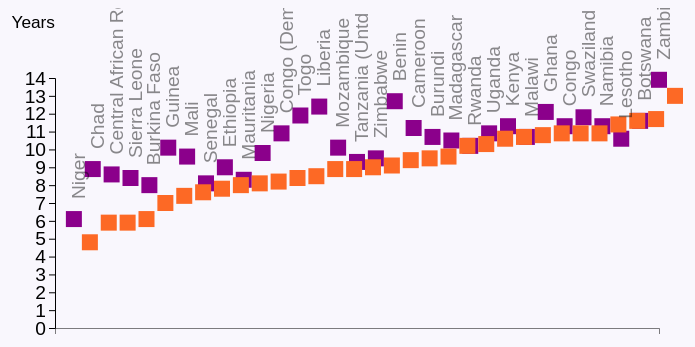
D3 v4 page, settled after 480 driven frames (8 s of simulated time); the page loaded 1 data file(s).


            var pad = 70;
            var w = screen.width*.93;
            var h = screen.height*.65;
            
            d3.csv("edSubSahAfrCont2.csv", function(error, data) {
              if (error) throw error;
             
            var div = d3.select("#plot").append("div")	
    .attr("class", "tooltip")				
    .style("opacity", 0);  
            
            var svg = d3.select("#plot")
            .append("svg")
            .attr("height", h)
            .attr("width", w);
            

              
            var xScale = d3.scaleLinear()
            .domain([0, 32])  
            .range([pad, w - pad]);
            
            
            
            
            var yScale = d3.scaleLinear()
            .domain([0, 14])
            .range([h - pad, pad]);
            
            
            var xAxis = d3.axisBottom(xScale);
            var yAxis = d3.axisLeft(yScale);
            
            
            var mSquare = svg.selectAll("rect")
            .data(data)
            .enter()
            .append("rect")
                .attr("class", "maleSquare")
                .attr("x", function(d) {return xScale(d['count'])-8;})  
                .attr("y", function(d) {return yScale(d['mExp2013'])-8;})
                .attr("width", 16)
                .attr("height", 16)
                .attr("fill", "rgb(139,0,139)")
                .attr('visibility', 'visible')
                .on("mouseover", function(d) {		
            div.transition()		
                .duration(200)		
                .style("opacity", .7);
            div	.html("expected: " + d.mExp2013 +"</br>  mean: " + d.mMean2013)	
                .style("left", (d3.event.pageX + 20) + "px")		
                .style("top", (d3.event.pageY - 48) + "px");	
            })					
        .on("mouseout", function(d) {		
            div.transition()		
                .duration(500)		
                .style("opacity", 0);	
        });
                
        
                // .attr("opacity", 0.8);
               
            
            
            var fSquare = svg.selectAll("rect2")
            .data(data)
            .enter()
            .append("rect")
                .attr("class", "femaleSquare")
                .attr("x", function(d) {return xScale(d['count'])+8;})  
                .attr("y", function(d) {return yScale(d['fExp2013'])-8;})
                .attr("width", 16)
                .attr("height", 16)
                .attr("fill", "#fd6925")
                .attr('visibility', 'visible')
                .on("mouseover", function(d) {		
            div.transition()		
                .duration(200)		
                .style("opacity", .7);
            div	.html("expected: " + d.fExp2013 +"</br>  mean: " + d.fMean2013)	
                .style("left", (d3.event.pageX + 20) + "px")		
                .style("top", (d3.event.pageY - 48) + "px");	
            })					
        .on("mouseout", function(d) {		
            div.transition()		
                .duration(500)		
                .style("opacity", 0);	
        });
                // .attr("opacity", 0.8);
                // .on('click', function(){d3.selectAll('rect').attr('visibility','hidden'); svg.selectAll('.bar').attr('visibility', 'visible');});
            
           
            
            var mDifference = svg.selectAll("mRectDif")
                .data(data)
                .enter()
                .append('rect')
                .attr("x", function(d) {return xScale(d['count'])-8;})  
                .attr("y", function(d) {return yScale(d['mExp2013'])-8;})
                .attr("height", function(d) {return yScale(d['mMean2013']) - yScale(d['mExp2013']);})
                .attr('class', 'maleDif')
                .attr('width', 16)
                .attr("fill", "rgb(139,0,139)")
                .attr('visibility', 'hidden')
                .attr("opacity", 0)
                .on("mouseover", function(d) {		
            div.transition()		
                .duration(200)		
                .style("opacity", .7);
            div	.html("expected: " + d.mExp2013 +"</br>  mean: " + d.mMean2013)	
                .style("left", (d3.event.pageX + 20) + "px")		
                .style("top", (d3.event.pageY - 48) + "px");	
            })					
        .on("mouseout", function(d) {		
            div.transition()		
                .duration(500)		
                .style("opacity", 0);	
        });
            
            var fDifference = svg.selectAll("fRectDif")
                .data(data)
                .enter()
                .append('rect')
                .attr("x", function(d) {return xScale(d['count'])+8;})  
                .attr("y", function(d) {return yScale(d['fExp2013'])-8;})
                .attr("height", function(d) {return yScale(d['fMean2013']) - yScale(d['fExp2013']);})
                .attr('class', 'femaleDif')
                .attr('width', 16)
                .attr("fill", "#fd6925")
                .attr('visibility', 'hidden')
                .attr("opacity", 0)
                .on("mouseover", function(d) {		
            div.transition()		
                .duration(200)		
                .style("opacity", .7);
            div	.html("expected: " + d.fExp2013 +"</br>  mean: " + d.fMean2013)	
                .style("left", (d3.event.pageX + 20) + "px")		
                .style("top", (d3.event.pageY - 48) + "px");	
            })					
        .on("mouseout", function(d) {		
            div.transition()		
                .duration(500)		
                .style("opacity", 0);	
        });;
            
            var xLabel = svg.selectAll('text') 
                .data(data)
                .enter()
                .append('text')
                .text(function(d) { return d.Country; })
                .attr('transform', function(d, i) { return 'translate('+ (xScale(d['count'])+11)  + " , "  + (yScale(d['mExp2013'])-20) + ') rotate(-90) '; })
                // .attr('transform', function(d, i) { return 'translate(' + (x(1)/2) + ', ' + (window.innerHeight-y(d.operatingExpenses)) + ')rotate(-90)'; });
                .attr("fill", "black")
                .attr('class', 'countryLabel')
                .attr('visibility', 'visible')
                .attr('opacity', .45);
                
            
            var fBar = svg.selectAll('barRect')
                .data(data)
                .enter()
                .append('rect')
                .attr("x", function(d) {return xScale(d['count'])+8;})  
                .attr("y", function(d) {return yScale(d['fMean2013'])-8;})
                .attr("height", function(d) {return ((h - pad + 8) - yScale(d['fMean2013']));})
                .attr('class', 'bar')
                .attr('width', 16)
                .attr("fill", "#fd6925")
                .attr('visibility', 'hidden')
                .attr("opacity", 0.5)
                .on("mouseover", function(d) {		
            div.transition()		
                .duration(200)		
                .style("opacity", .7);
            div	.html("expected: " + d.fExp2013 +"</br>  mean: " + d.fMean2013)	
                .style("left", (d3.event.pageX + 20) + "px")		
                .style("top", (d3.event.pageY - 48) + "px");	
            })					
        .on("mouseout", function(d) {		
            div.transition()		
                .duration(500)		
                .style("opacity", 0);	
        });
        
            var mBar = svg.selectAll('barRect')
                .data(data)
                .enter()
                .append('rect')
                .attr("x", function(d) {return xScale(d['count'])-8;})  
                .attr("y", function(d) {return yScale(d['mMean2013'])-8;})
                .attr("height", function(d) {return ((h - pad + 8) - yScale(d['mMean2013']));})
                .attr('class', 'bar')
                .attr('width', 16)
                .attr("fill", "rgb(139,0,139)")
                .attr('visibility', 'hidden')
                .attr("opacity", 0.5)
                .on("mouseover", function(d) {		
            div.transition()		
                .duration(200)		
                .style("opacity", .7);
            div	.html("expected: " + d.mExp2013 +"</br>  mean: " + d.mMean2013)	
                .style("left", (d3.event.pageX + 20) + "px")		
                .style("top", (d3.event.pageY - 48) + "px");	
            })					
        .on("mouseout", function(d) {		
            div.transition()		
                .duration(500)		
                .style("opacity", 0);	
        });
             
                

            var bottomAxis = svg.append('g')
                .attr("class", "x-axis")
                .attr("transform", "translate(0," + (h - pad) + ")")
                .attr('class', 'x-axisBottom')
                .call(xAxis);
                
            bottomAxis.selectAll("text").remove();

    

            svg.append("g")
                .attr("class", "y-axis")
                .attr("transform", "translate(" + pad +", 0)")
                .call(yAxis);
            
            d3.select('.y-axis')
                .append('text')
                .attr("class", "axis-title")
                .attr("transform", 'translate (0,20)')
                .attr('fill','black')
                .text("Years")
                .attr("class", "yearLabel");


            d3.selectAll('.countryLabel').on('click', function() {
                 d3.select(this)
                    .attr('opacity', .95)
                    .attr('visibility', 'visible');
            });
            
            
            
            d3.selectAll("input")
                .on("change", changed);
                
            var timeout = d3.timeout(function() {
                d3.select("input[value=\"grouped\"]")
                .property("checked", true)
                .dispatch("change");
            }, 1000000);
            
            function changed() {
                timeout.stop();
                if (this.value === "grouped") transitionGrouped();
                else if (this.value === "difference") transitionDifference();
                else transitionStacked();
            }
        
    function transitionGrouped() {
                
            var xScale = d3.scaleLinear()
            .domain([0, 32])  
            .range([pad, w - pad]);
            
            
            var yScale = d3.scaleLinear()
            .domain([0, 14])
            .range([h - pad, pad]);
            
            
          
            
            var xAxis = d3.axisBottom(xScale);
            var yAxis = d3.axisLeft(yScale);
            
             svg.selectAll("rect.bar").remove();
            
           mSquare.transition()
                .duration(1750)
                .attr("x", function(d) {return xScale(d['count'])-8;})  
                .attr("y", function(d) {return yScale(d['mExp2013'])-8;})
                .attr("width", 16)
                .attr("height", 16)
                .attr("fill", "rgb(139,0,139)")
                .attr('visibility', 'visible');
                // .attr("opacity", 0.7);
                // .on('click', function(){d3.selectAll('rect').attr('visibility','visible'); svg.selectAll('.bar').attr('visibility', 'hidden');});
                
            
            fSquare.transition()
                    .duration(1750)
                    .attr("x", function(d) {return xScale(d['count'])+8;})  
                    .attr("y", function(d) {return yScale(d['fExp2013'])-8;})
                    .attr("width", 16)
                    .attr("height", 16)
                    .attr("fill", "#fd6925")
                    .attr('visibility', 'visible');
                    
                    // .attr("opacity", 0.7);
                    // .on('click', function(){d3.selectAll('rect').attr('visibility','visible'); svg.selectAll('.bar').attr('visibility', 'hidden');});
                    
                    
            mDifference.transition()
            .duration(1750)
                .attr("x", function(d) {return xScale(d['count'])-8;})  
                .attr("y", function(d) {return yScale(d['mExp2013'])-8;})
                .attr("height", function(d) {return yScale(d['mMean2013']) - yScale(d['mExp2013']);})
                .attr('class', 'polygon')
                .attr('width', 16)
                .attr("fill", "rgb(139,0,139)")
                .attr('visibility', 'visible')
                .attr("opacity", 0.25);
            
            fDifference.transition()
            .duration(1550)
                .attr("x", function(d) {return xScale(d['count'])+8;})  
                .attr("y", function(d) {return yScale(d['fExp2013'])-8;})
                .attr("height", function(d) {return yScale(d['fMean2013']) - yScale(d['fExp2013']);})
                .attr('class', 'polygon')
                .attr('width', 16)
                .attr("fill", "#fd6925")
                .attr('visibility', 'visible')
                .attr("opacity", 0.25); 
            
          
                    
            xLabel.transition()
                  .duration(1550)
                .attr('transform', function(d, i) { return 'translate('+ (xScale(d['count'])+11)  + " , "  + (yScale(d['mExp2013'])-20) + ') rotate(-90) '; })
                // .attr('transform', function(d, i) { return 'translate(' + (x(1)/2) + ', ' + (window.innerHeight-y(d.operatingExpenses)) + ')rotate(-90)'; });
                .attr("fill", "black")
                .attr('opacity', .35)
                .attr('class', 'countryLabel')
                .attr('visibility', 'visible')
                .attr('opacity', .35);

            

            svg.append("g")
                .attr("class", "y-axis")
                .attr("transform", "translate(" + pad +", 0)")
                .call(yAxis);


}

function transitionStacked() {
                
              var xScale = d3.scaleLinear()
            .domain([0, 32])  
            .range([pad, w - pad]);
            
            
            var yScale = d3.scaleLinear()
            .domain([0, 14])
            .range([h - pad, pad]);
            
            var xAxis = d3.axisBottom(xScale);
            var yAxis = d3.axisLeft(yScale);
            
            svg.selectAll("rect.bar").remove();
            
            mSquare.transition()
                .duration(1550)
                .attr("x", function(d) {return xScale(d['count'])-8;})  
                .attr("y", function(d) {return yScale(d['mMean2013'])-8;})
                .attr("width", 16)
                .attr("height", 16)
                .attr("fill", "rgb(139,0,139)")
                .attr('visibility', 'visible')
                // .attr("opacity", 0.7);
                
            
            fSquare.transition()
                    .duration(1550)
                    .attr("x", function(d) {return xScale(d['count'])+8;})  
                    .attr("y", function(d) {return yScale(d['fMean2013'])-8;})
                    .attr("width", 16)
                    .attr("height", 16)
                    .attr("fill", "#fd6925")
                    .attr('visibility', 'visible')
                    // .attr("opacity", 0.7);
                   
            
            mDifference.transition()
            .duration(2750)
                .attr("x", function(d) {return xScale(d['count'])-8;})  
                .attr("y", function(d) {return yScale(d['mExp2013'])-8;})
                .attr("height", function(d) {return yScale(d['mMean2013']) - yScale(d['mExp2013']);})
                .attr('class', 'polygon')
                .attr('width', 16)
                .attr("fill", "rgb(139,0,139)")
                .attr('visibility', 'visible')
                .attr("opacity", 0.25);
            
            fDifference.transition()
            .duration(2750)
                .attr("x", function(d) {return xScale(d['count'])+8;})  
                .attr("y", function(d) {return yScale(d['fExp2013'])-8;})
                .attr("height", function(d) {return yScale(d['fMean2013']) - yScale(d['fExp2013']);})
                .attr('class', 'polygon')
                .attr('width', 16)
                .attr("fill", "#fd6925")
                .attr('visibility', 'visible')
                .attr("opacity", 0.25); 
                    
             xLabel.transition()
                   .duration(1750)
                // .data(data)
                // .enter()
                // .append('text')
                // .text(function(d) { return d.Country; })
                // // .attr('x',function(d) {return xScale(d['count'])-7.5;})
                // // .attr('y',function(d) {return yScale(d['mExp2013'])-40;})
                .attr('transform', function(d, i) { return 'translate('+ (xScale(d['count'])+11)  + " , "  + (yScale(d['mMean2013'])-20) + ') rotate(-90) '; })
                // .attr('transform', function(d, i) { return 'translate(' + (x(1)/2) + ', ' + (window.innerHeight-y(d.operatingExpenses)) + ')rotate(-90)'; });
                .attr("fill", 'black')
                .attr('class', 'countryLabel')
                .attr('visibility', 'visible')
                .attr('opacity', .35);

           
    

            svg.append("g")
                .attr("class", "y-axis")
                .attr("transform", "translate(" + pad +", 0)")
                .call(yAxis);
                
            

            
}

function transitionDifference() {
 var xScale = d3.scaleLinear()
            .domain([0, 32])  
            .range([pad, w - pad]);
            
            
            var yScale = d3.scaleLinear()
            .domain([0, 14])
            .range([h - pad, pad]);
            
            var xAxis = d3.axisBottom(xScale);
            var yAxis = d3.axisLeft(yScale);
            
            
            
            mSquare.transition()
                .duration(1550)
                .attr("x", function(d) {return xScale(d['count'])-8;})  
                .attr("y", function(d) {return yScale(d['mExp2013'])-8;})
                .attr("width", 16)
                .attr("height", 16)
                .attr("fill", "rgb(139,0,139)")
                .attr('visibility', 'visible')
                // .attr("opacity", 0.7);
                
            
            fSquare.transition()
                    .duration(1550)
                    .attr("x", function(d) {return xScale(d['count'])+8;})  
                    .attr("y", function(d) {return yScale(d['fExp2013'])-8;})
                    .attr("width", 16)
                    .attr("height", 16)
                    .attr("fill", "#fd6925")
                    .attr('visibility', 'visible')
                    // .attr("opacity", 0.7);
                   
            
            // function transitionDifference() {mDifference.transition()
            mDifference.transition()
            .duration(2750)
                .attr("x", function(d) {return xScale(d['count'])-8;})  
                .attr("y", function(d) {return yScale(d['mExp2013'])-8;})
                .attr("height", function(d) {return yScale(d['mMean2013']) - yScale(d['mExp2013']);})
                .attr('class', 'polygon')
                .attr('width', 16)
                .attr("fill", "rgb(139,0,139)")
                .attr('visibility', 'visible')
                .attr("opacity", 0.45);
            
            fDifference.transition()
            .duration(2750)
                .attr("x", function(d) {return xScale(d['count'])+8;})  
                .attr("y", function(d) {return yScale(d['fExp2013'])-8;})
                .attr("height", function(d) {return yScale(d['fMean2013']) - yScale(d['fExp2013']);})
                .attr('class', 'polygon')
                .attr('width', 16)
                .attr("fill", "#fd6925")
                .attr('visibility', 'visible')
                .attr("opacity", 0.45); 
                    
             xLabel.transition()
                   .duration(1750)
                // .data(data)
                // .enter()
                // .append('text')
                // .text(function(d) { return d.Country; })
                // // .attr('x',function(d) {return xScale(d['count'])-7.5;})
                // // .attr('y',function(d) {return yScale(d['mExp2013'])-40;})
                .attr('transform', function(d, i) { return 'translate('+ (xScale(d['count'])+11)  + " , "  + (yScale(d['mExp2013'])-20) + ') rotate(-90) '; })
                // .attr('transform', function(d, i) { return 'translate(' + (x(1)/2) + ', ' + (window.innerHeight-y(d.operatingExpenses)) + ')rotate(-90)'; });
                .attr("fill", 'black')
                .attr('class', 'countryLabel')
                .attr('visibility', 'visible')
                .attr('opacity', .35);

           fBar = svg.selectAll('barRect')
                .data(data)
                .enter()
                .append('rect')
                .attr("x", function(d) {return xScale(d['count'])+8;})  
                .attr("y", function(d) {return yScale(d['fMean2013'])-8;})
                .attr("height", function(d) {return ((h - pad + 7.5) - yScale(d['fMean2013']));})
                .attr('class', 'bar')
                .attr('width', 16)
                .attr("fill", "#fd6925")
                .attr('visibility', 'visible')
                .attr("opacity", 0.75)
                
                
            mBar = svg.selectAll('barRect')
                .data(data)
                .enter()
                .append('rect')
                .attr("x", function(d) {return xScale(d['count'])-8;})  
                .attr("y", function(d) {return yScale(d['mMean2013'])-8;})
                .attr("height", function(d) {return ((h - pad + 7.5) - yScale(d['mMean2013']));})
                .attr('class', 'bar')
                .attr('width', 16)
                .attr("fill", "rgb(139,0,139)")
                .attr('visibility', 'visible')
                .attr("opacity", 0.75)
                .

    

            svg.append("g")
                .attr("class", "y-axis")
                .attr("transform", "translate(" + pad +", 0)")
                .call(yAxis);


}
  
            
             }); 
             
             
        //      .on("mouseover", function(d) {		
        //     div.transition()		
        //         .duration(200)		
        //         .style("opacity", .9);
        //     div	.html(d.mExp2013 + "<br/>"  + d.mMean2013)	
        //         .style("left", (d3.event.pageX) + "px")		
        //         .style("top", (d3.event.pageY - 28) + "px");	
        //     })					
        // .on("mouseout", function(d) {		
        //     div.transition()		
        //         .duration(500)		
        //         .style("opacity", 0);	
        // });
        
        

### data: edSubSahAfrCont2.csv
?count, HDIRank, Country, mExp2000, mExp2005, mExp2006, mExp2007, mExp2008, mExp2009, mExp2010, mExp2011, mExp2012, mExp2013, fExp2000, fExp2005, fExp2006, fExp2007, fExp2008, fExp2009, fExp2010, fExp2011, fExp2012, fExp2013, mMean1980
1, 187, Niger, , 4.5, 4.6, 4.8, 5, 5.2, 5.5, 5.8, 6.1, 6.1, , 3.1, 3.2, 3.3, 3.6, 3.9, 4.2, 4.5, 4.8, 4.8, 0.8
2, 184, Chad, 6.3, 6.9, , , 7.8, 8.3, 8.2, 8.9, 8.9, 8.9, 3.4, 4.1, , , 4.8, 5.1, 5.2, 5.9, 5.9, 5.9, 
3, 185, Central African Republic, , , , , , 8, , , 8.6, 8.6, , , , , , 5.4, , , 5.9, 5.9, 1.7
4, 183, Sierra Leone, , , , , , , , , 8.4, 8.4, , , , , , , , , 6.1, 6.1, 1.4
5, 181, Burkina Faso, 4.1, 5.3, 5.6, 6, 6.4, 6.9, 7.3, 7.7, 8, 8, 2.8, 4, 4.3, 4.8, 5.3, 5.7, 6.2, 6.7, 7, 7, 
6, 179, Guinea, , 8.6, 9.1, 9.5, 9.6, 9.6, , 10, 10.1, 10.1, , 5.8, 6.3, 6.7, 6.8, 6.8, , 7.3, 7.4, 7.4, 
7, 176, Mali, 5.8, , , 8.2, 8.7, 9, 9.2, 9.3, 9.6, 9.6, 4.1, , , 6.4, 6.7, 6.9, 7.2, 7.5, 7.6, 7.6, 0.6
8, 163, Senegal, , , 7.2, , 7.9, , 8.1, , 8.1, 8.1, , , 6.4, , 7.3, , 7.8, , 7.8, 7.8, 3.2
9, 173, Ethiopia, 5.3, 7.6, , , 9, 8.8, 8.8, 9, 9, 9, 3.4, 5.7, , , 7.4, 7.5, 7.6, 7.9, 8, 8, 
10, 161, Mauritania, , 7.3, 7.6, 7.6, 7.2, 7.7, 7.8, 7.9, 8.3, 8.3, , 7.1, 7.3, 7.4, 7.1, 7.6, 7.7, 7.7, 8.1, 8.1, 2.3
11, 152, Nigeria, 8.8, 9.8, , , , , , , 9.8, 9.8, 7.1, 8.2, , , , , , , 8.2, 8.2, 
12, 186, Congo (Dem Rep), , , , 9.3, 10.1, 10.3, , 10.6, 10.9, 10.9, , , , 6.6, 7.4, 7.6, , 8, 8.4, 8.4, 1.9
13, 166, Togo, 11.4, 12, 12.4, 11.9, , , , , 11.9, 11.9, 7.5, 8.6, 9, 8.5, , , , , 8.5, 8.5, 2.7
14, 175, Liberia, 12.4, , , , , , , , 12.4, 12.4, 8.9, , , , , , , , 8.9, 8.9, 2.3
15, 178, Mozambique, 6.7, 9, 9.3, 9.9, 10.4, 10.4, , 10.1, 10.1, 10.1, 4.9, 7.3, 7.7, 8.3, 8.7, 8.9, , 8.9, 8.9, 8.9, 0.7
16, 159, Tanzania (Untd Rep of), , , , , , , 9.4, , 9.3, 9.3, , , , , , , 9.1, , 9, 9, 3.7
17, 156, Zimbabwe, 10.2, , , , , , , , 9.5, 9.5, 9.5, , , , , , , , 9.1, 9.1, 4
18, 165, Benin, 8.3, 10.5, , , , , , 12.7, 12.7, 12.7, 4.9, 7, , , , , , 9.4, 9.4, 9.4, 1
19, 152, Cameroon, , 9, 8.8, 9.5, 10, 10.5, 10.9, 11.2, 11.2, 11.2, , 7.4, 7.2, 7.9, 8.3, 8.9, 9.2, 9.5, 9.5, 9.5, 3
20, 180, Burundi, , 6.6, 7.9, , , , 10.7, , 10.7, 10.7, , 5.3, 6.7, , , , 9.6, , 9.6, 9.6, 1.7
21, 155, Madagascar, , 9.3, 9.5, 9.6, 9.9, 10.4, , , 10.5, 10.5, , 8.8, 9, 9.1, 9.5, 10, , , 10.2, 10.2, 
22, 151, Rwanda, , , , , , 9.3, 9.5, 9.8, 10.2, 10.2, , , , , , 9.2, 9.5, 10, 10.3, 10.3, 1.7
23, 164, Uganda, 11.2, , 10.3, 10.4, 10.7, 10.9, , , 10.9, 10.9, 10.1, , 9.9, 10, 10.4, 10.6, , , 10.6, 10.6, 2.7
24, 147, Kenya, 8.5, 9.9, 10.1, 10.7, , 11.3, , , 11.3, 11.3, 8.2, 9.4, 9.6, 10, , 10.7, , , 10.7, 10.7, 3.9
25, 174, Malawi, 10.7, 9.8, 9.8, 9.6, , , 10.6, 10.7, 10.7, 10.7, 9.8, 9.5, 9.6, 9.4, , , 10.6, 10.8, 10.8, 10.8, 2.4
26, 138, Ghana, 8.5, 9.2, 9.6, 10.2, 10.9, 10.9, , 11.6, 12.1, 12.1, 7.5, 8.2, 8.7, 9.4, 10, 10.1, , 10.8, 10.9, 10.9, 5
27, 140, Congo, 8.8, , , , , , , , 11.3, 11.3, 7.3, , , , , , , , 10.9, 10.9, 3.6
28, 148, Swaziland, 9.5, 10.2, 10.7, , , , , 11.8, 11.8, 11.8, 9, 9.7, 10.2, , , , , 10.9, 10.9, 10.9, 3.5
29, 127, Namibia, 11.5, 11.4, 11.3, , , , , , 11.3, 11.3, 11.7, 11.5, 11.4, , , , , , 11.4, 11.4, 4.8
30, 162, Lesotho, 9.8, 10.4, 10.4, , , , , , 10.6, 10.6, 10.9, 11, 11, , , , , , 11.6, 11.6, 3
31, 109, Botswana, 11.7, 11.8, 11.6, , , , , , 11.6, 11.6, 11.8, 12.1, 11.7, , , , , , 11.7, 11.7, 2.3
32, 141, Zambia, , , , , , , , , 13.9, 13.9, , , , , , , , , 13, 13, 4.6